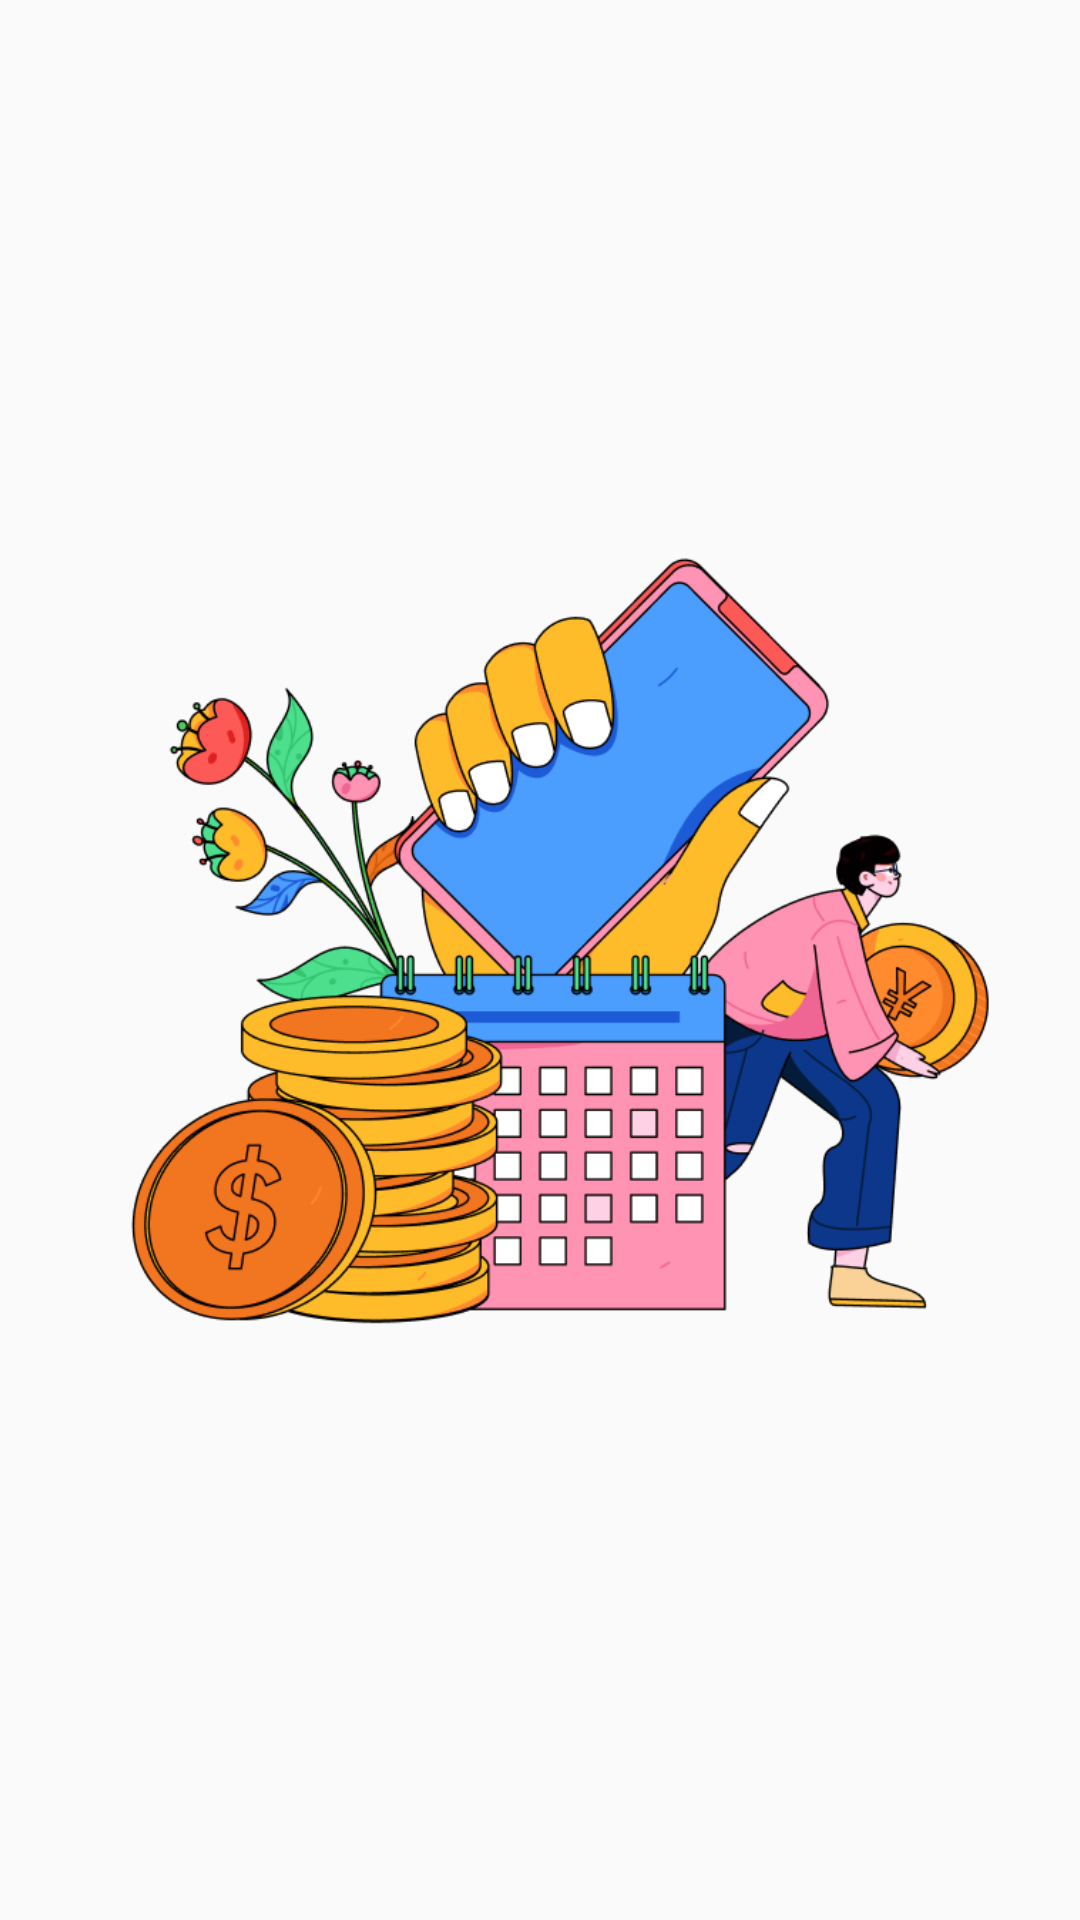

Android layout source for this screen:
<!-- AndroidManifest.xml: application theme Theme.ShowMeTheMoneyProject -->
<!-- res/layout/fragment_image2.xml -->
<?xml version="1.0" encoding="utf-8"?>
<FrameLayout xmlns:android="http://schemas.android.com/apk/res/android"
    xmlns:tools="http://schemas.android.com/tools"
    android:layout_width="match_parent"
    android:layout_height="match_parent"
    tools:context=".ImageFragment2">

    <LinearLayout
        android:layout_width="wrap_content"
        android:layout_height="wrap_content"
        android:orientation="vertical"
        android:layout_gravity="center">
        <ImageView
            android:id="@+id/startImage_2"
            android:src="@drawable/start_2"
            android:layout_width="300dp"
            android:layout_height="300dp"
            android:visibility="visible"
            android:clickable="true" />

    </LinearLayout>

</FrameLayout>
<!-- resources referenced by this layout -->
<resources>
  <!-- drawable start_2: png bitmap (drawable, 116881 bytes) -->
  <style name="Theme.ShowMeTheMoneyProject" parent="Base.Theme.ShowMeTheMoneyProject" />
  <style name="Base.Theme.ShowMeTheMoneyProject" parent="Theme.AppCompat.DayNight.NoActionBar">
          
          
      </style>
</resources>
